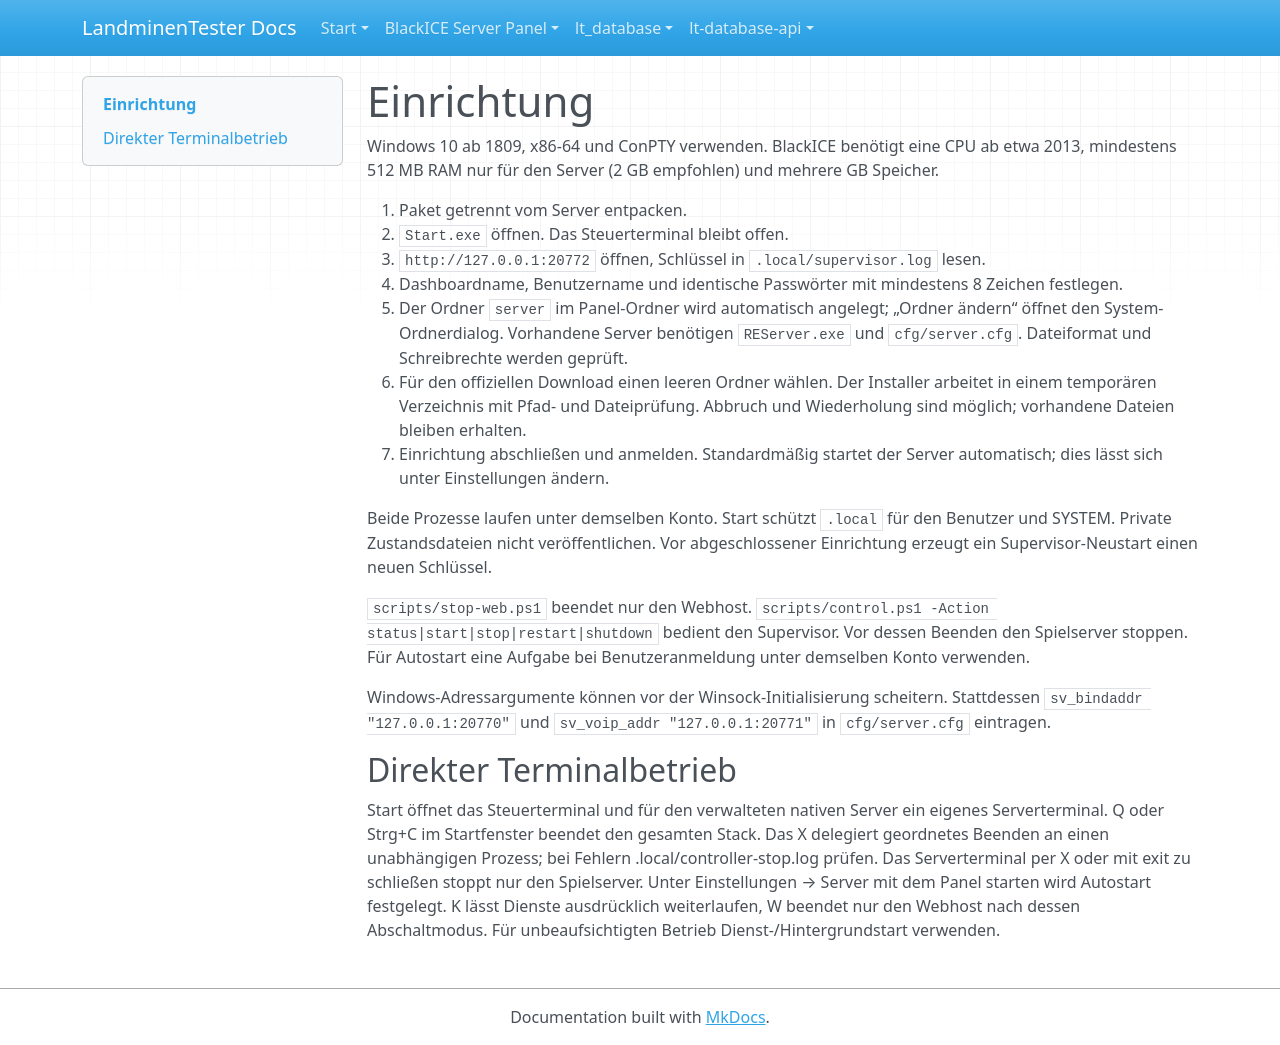

repository: LandminenTester/blackice-docs · page: webpanel/docs/windows.de/index.html · generator: mkdocs

# Einrichtung

Windows 10 ab 1809, x86-64 und ConPTY verwenden. BlackICE benötigt eine CPU ab etwa 2013, mindestens 512 MB RAM nur für den Server (2 GB empfohlen) und mehrere GB Speicher.

1. Paket getrennt vom Server entpacken.
2. `Start.exe` öffnen. Das Steuerterminal bleibt offen.
3. `http://127.0.0.1:20772` öffnen, Schlüssel in `.local/supervisor.log` lesen.
4. Dashboardname, Benutzername und identische Passwörter mit mindestens 8 Zeichen festlegen.
5. Der Ordner `server` im Panel-Ordner wird automatisch angelegt; „Ordner ändern“ öffnet den System-Ordnerdialog. Vorhandene Server benötigen `REServer.exe` und `cfg/server.cfg`. Dateiformat und Schreibrechte werden geprüft.
6. Für den offiziellen Download einen leeren Ordner wählen. Der Installer arbeitet in einem temporären Verzeichnis mit Pfad- und Dateiprüfung. Abbruch und Wiederholung sind möglich; vorhandene Dateien bleiben erhalten.
7. Einrichtung abschließen und anmelden. Standardmäßig startet der Server automatisch; dies lässt sich unter Einstellungen ändern.

Beide Prozesse laufen unter demselben Konto. Start schützt `.local` für den Benutzer und SYSTEM. Private Zustandsdateien nicht veröffentlichen. Vor abgeschlossener Einrichtung erzeugt ein Supervisor-Neustart einen neuen Schlüssel.

`scripts/stop-web.ps1` beendet nur den Webhost. `scripts/control.ps1 -Action status|start|stop|restart|shutdown` bedient den Supervisor. Vor dessen Beenden den Spielserver stoppen. Für Autostart eine Aufgabe bei Benutzeranmeldung unter demselben Konto verwenden.

Windows-Adressargumente können vor der Winsock-Initialisierung scheitern. Stattdessen `sv_bindaddr "127.0.0.1:20770"` und `sv_voip_addr "127.0.0.1:20771"` in `cfg/server.cfg` eintragen.

## Direkter Terminalbetrieb

Start öffnet das Steuerterminal und für den verwalteten nativen Server ein eigenes Serverterminal. Q oder Strg+C im Startfenster beendet den gesamten Stack. Das X delegiert geordnetes Beenden an einen unabhängigen Prozess; bei Fehlern .local/controller-stop.log prüfen. Das Serverterminal per X oder mit exit zu schließen stoppt nur den Spielserver. Unter Einstellungen → Server mit dem Panel starten wird Autostart festgelegt. K lässt Dienste ausdrücklich weiterlaufen, W beendet nur den Webhost nach dessen Abschaltmodus. Für unbeaufsichtigten Betrieb Dienst-/Hintergrundstart verwenden.
